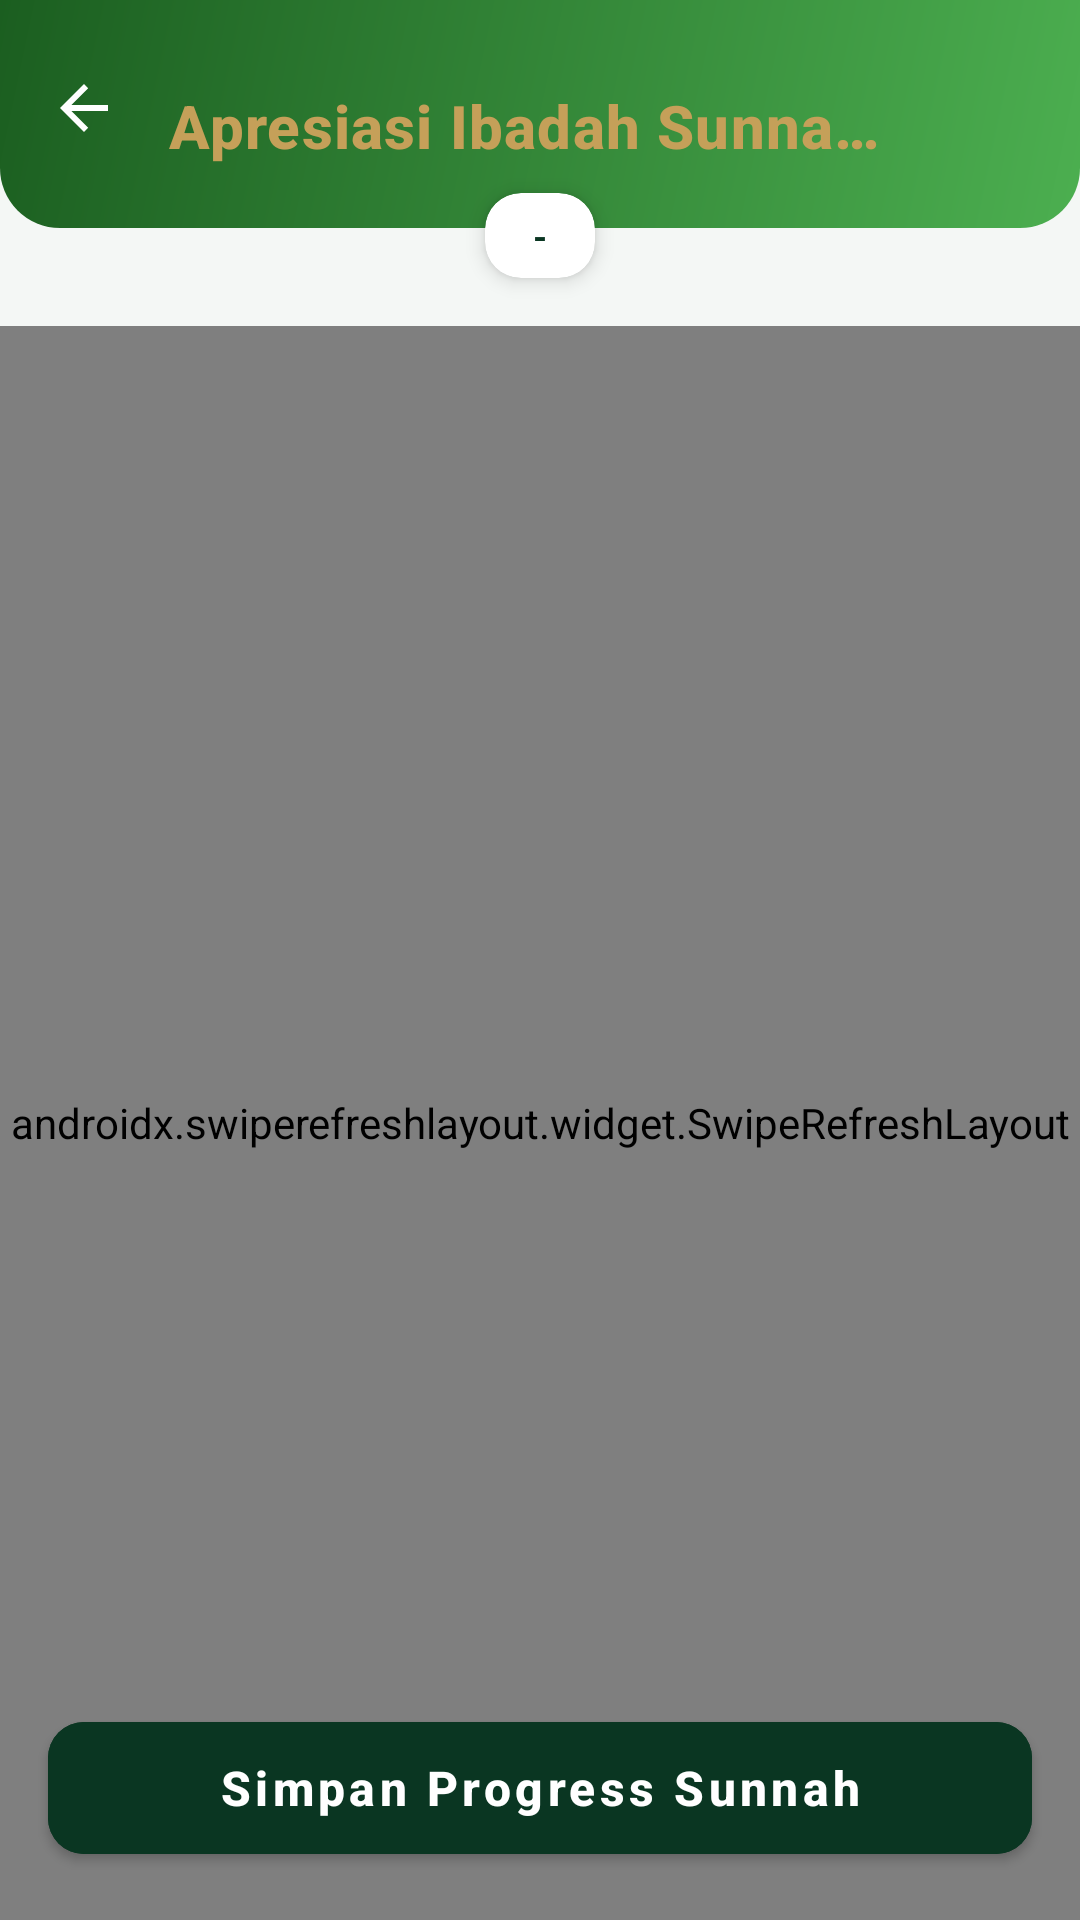

Android layout source for this screen:
<!-- AndroidManifest.xml: application theme Theme.RamadhanDigital -->
<!-- res/layout/activity_ibadah_sunnah.xml -->
<?xml version="1.0" encoding="utf-8"?>
<androidx.coordinatorlayout.widget.CoordinatorLayout xmlns:android="http://schemas.android.com/apk/res/android"
    xmlns:app="http://schemas.android.com/apk/res-auto"
    xmlns:tools="http://schemas.android.com/tools"
    android:layout_width="match_parent"
    android:layout_height="match_parent"
    android:background="@color/app_background">

    <com.google.android.material.appbar.AppBarLayout
        android:layout_width="match_parent"
        android:layout_height="wrap_content"
        android:background="@android:color/transparent"
        app:elevation="0dp">

        <com.google.android.material.appbar.MaterialToolbar
            android:id="@+id/toolbar"
            android:layout_width="match_parent"
            android:layout_height="76dp"
            android:background="@drawable/bg_header_gradient"
            android:paddingTop="8dp"
            app:navigationIcon="?attr/homeAsUpIndicator"
            app:navigationIconTint="@color/white"
            app:title="Apresiasi Ibadah Sunnah Ramadhan"
            app:titleCentered="true"
            app:titleTextAppearance="@style/HeaderTitleStyle"
            app:titleTextColor="@color/gold_text" />

        <com.google.android.material.card.MaterialCardView
            android:layout_width="wrap_content"
            android:layout_height="wrap_content"
            android:layout_gravity="center"
            android:layout_marginTop="-12dp"
            android:layout_marginBottom="16dp"
            app:cardBackgroundColor="@color/white"
            app:cardCornerRadius="12dp"
            app:cardElevation="4dp"
            app:strokeWidth="0dp">

            <TextView
                android:id="@+id/tvDate"
                android:layout_width="wrap_content"
                android:layout_height="wrap_content"
                android:paddingHorizontal="16dp"
                android:paddingVertical="6dp"
                android:text="-"
                android:textColor="@color/luxury_emerald"
                android:textSize="12sp"
                android:textStyle="bold" />

        </com.google.android.material.card.MaterialCardView>

    </com.google.android.material.appbar.AppBarLayout>

    <androidx.swiperefreshlayout.widget.SwipeRefreshLayout
        android:id="@+id/swipeRefresh"
        android:layout_width="match_parent"
        android:layout_height="match_parent"
        app:layout_behavior="@string/appbar_scrolling_view_behavior">

        <androidx.core.widget.NestedScrollView
            android:layout_width="match_parent"
            android:layout_height="match_parent">

            <LinearLayout
                android:layout_width="match_parent"
                android:layout_height="wrap_content"
                android:orientation="vertical"
                android:padding="20dp">

            
            <com.google.android.material.card.MaterialCardView
                android:layout_width="match_parent"
                android:layout_height="wrap_content"
                app:cardCornerRadius="16dp"
                app:cardElevation="1dp"
                app:strokeWidth="0dp">

                <LinearLayout
                    android:layout_width="match_parent"
                    android:layout_height="wrap_content"
                    android:orientation="vertical"
                    android:padding="16dp">

                    <RelativeLayout
                        android:layout_width="match_parent"
                        android:layout_height="wrap_content">

                        <TextView
                            android:layout_width="wrap_content"
                            android:layout_height="wrap_content"
                            android:text="Progress Sunnah"
                            android:textColor="@color/text_title"
                            android:textSize="16sp"
                            android:textStyle="bold" />

                        <TextView
                            android:id="@+id/tvProgressCount"
                            android:layout_width="wrap_content"
                            android:layout_height="wrap_content"
                            android:layout_alignParentEnd="true"
                            android:text="0/5 Selesai"
                            android:textColor="@color/green_success"
                            android:textSize="12sp"
                            android:textStyle="bold" />
                    </RelativeLayout>

                    <com.google.android.material.progressindicator.LinearProgressIndicator
                        android:id="@+id/progressIndicator"
                        android:layout_width="match_parent"
                        android:layout_height="wrap_content"
                        android:layout_marginTop="12dp"
                        android:progress="0"
                        app:indicatorColor="@color/luxury_emerald"
                        app:trackColor="@color/green_light_bg"
                        app:trackCornerRadius="4dp"
                        app:trackThickness="8dp" />

                    <TextView
                        android:id="@+id/tvProgressMsg"
                        android:layout_width="wrap_content"
                        android:layout_height="wrap_content"
                        android:layout_marginTop="8dp"
                        android:text="Ayo perbanyak amalan sunnahmu!"
                        android:textColor="@color/text_body"
                        android:textSize="12sp" />

                </LinearLayout>
            </com.google.android.material.card.MaterialCardView>

            <TextView
                android:layout_width="wrap_content"
                android:layout_height="wrap_content"
                android:layout_marginTop="24dp"
                android:text="Daftar Amalan Sunnah"
                android:textColor="@color/text_title"
                android:textSize="18sp"
                android:textStyle="bold"
                android:fontFamily="serif" />

            <com.google.android.material.card.MaterialCardView
                android:layout_width="match_parent"
                android:layout_height="wrap_content"
                android:layout_marginTop="12dp"
                android:layout_marginBottom="100dp"
                app:cardCornerRadius="16dp"
                app:cardElevation="1dp"
                app:strokeWidth="0dp">

                <LinearLayout
                    android:layout_width="match_parent"
                    android:layout_height="wrap_content"
                    android:orientation="vertical">

                    
                    <include layout="@layout/item_ibadah_sunnah_row" android:id="@+id/rowTarawih"/>
                    <View android:layout_width="match_parent" android:layout_height="1dp" android:background="@color/bg_gray"/>
                    <include layout="@layout/item_ibadah_sunnah_row" android:id="@+id/rowWitir"/>
                    <View android:layout_width="match_parent" android:layout_height="1dp" android:background="@color/bg_gray"/>
                    <include layout="@layout/item_ibadah_sunnah_row" android:id="@+id/rowDhuha"/>
                    <View android:layout_width="match_parent" android:layout_height="1dp" android:background="@color/bg_gray"/>
                    <include layout="@layout/item_ibadah_sunnah_row" android:id="@+id/rowTahajud"/>
                    <View android:layout_width="match_parent" android:layout_height="1dp" android:background="@color/bg_gray"/>
                    <include layout="@layout/item_ibadah_sunnah_row" android:id="@+id/rowSedekah"/>
                </LinearLayout>
            </com.google.android.material.card.MaterialCardView>

        </LinearLayout>
    </androidx.core.widget.NestedScrollView>

    </androidx.swiperefreshlayout.widget.SwipeRefreshLayout>

    <com.google.android.material.button.MaterialButton
        android:id="@+id/btnSimpan"
        android:layout_width="match_parent"
        android:layout_height="56dp"
        android:layout_gravity="bottom"
        android:layout_margin="16dp"
        android:backgroundTint="@color/luxury_emerald"
        android:text="Simpan Progress Sunnah"
        android:textAllCaps="false"
        android:textSize="16sp"
        android:textStyle="bold"
        android:textColor="@color/white"
        app:cornerRadius="12dp"
        app:iconTint="@color/white"
        app:icon="@drawable/ic_save"
        app:iconGravity="textStart"
        app:iconPadding="8dp" />

    <ProgressBar
        android:id="@+id/loadingBar"
        android:layout_width="wrap_content"
        android:layout_height="wrap_content"
        android:layout_gravity="center"
        android:indeterminateTint="@color/luxury_emerald"
        android:visibility="gone" />

</androidx.coordinatorlayout.widget.CoordinatorLayout>
<!-- res/layout/item_ibadah_sunnah_row.xml (included above) -->
<?xml version="1.0" encoding="utf-8"?>
<RelativeLayout xmlns:android="http://schemas.android.com/apk/res/android"
    xmlns:app="http://schemas.android.com/apk/res-auto"
    android:layout_width="match_parent"
    android:layout_height="wrap_content"
    android:background="?attr/selectableItemBackground"
    android:padding="16dp">

    <ImageView
        android:id="@+id/ivCheck"
        android:layout_width="24dp"
        android:layout_height="24dp"
        android:src="@drawable/ic_unchecked_circle"
        app:tint="@color/luxury_emerald" />

    <TextView
        android:id="@+id/tvTitle"
        android:layout_width="wrap_content"
        android:layout_height="wrap_content"
        android:layout_centerVertical="true"
        android:layout_marginStart="16dp"
        android:layout_toEndOf="@id/ivCheck"
        android:text="Nama Ibadah"
        android:textColor="@color/text_title"
        android:textSize="16sp"
        android:textStyle="bold"
        android:fontFamily="serif" />

    <TextView
        android:id="@+id/tvStatus"
        android:layout_width="wrap_content"
        android:layout_height="wrap_content"
        android:layout_below="@id/tvTitle"
        android:layout_marginStart="16dp"
        android:layout_toEndOf="@id/ivCheck"
        android:textColor="@color/green_success"
        android:textSize="12sp"
        android:text="Selesai"
        android:visibility="gone" />

</RelativeLayout>
<!-- resources referenced by this layout -->
<resources>
  <color name="app_background">@color/luxury_bg</color>
  <color name="bg_gray">#F9FAFB</color>
  <color name="gold_text">@color/gold_soft</color>
  <color name="green_light_bg">#ECFDF5</color>
  <color name="green_success">#059669</color>
  <color name="luxury_emerald">#0A3622</color>
  <color name="text_body">#4B5563</color>
  <color name="text_title">#0A3622</color>
  <color name="white">#FFFFFF</color>
  <!-- drawable bg_header_gradient (drawable) -->
  <?xml version="1.0" encoding="utf-8"?>
  <shape xmlns:android="http://schemas.android.com/apk/res/android">
      <gradient
          android:angle="135"
          android:endColor="#1B5E20"
          android:startColor="#4CAF50"
          android:type="linear" />
      <corners
          android:bottomLeftRadius="20dp"
          android:bottomRightRadius="20dp" />
  </shape>
  <!-- drawable ic_unchecked_circle (drawable) -->
  <vector xmlns:android="http://schemas.android.com/apk/res/android"
      android:width="24dp"
      android:height="24dp"
      android:viewportWidth="24"
      android:viewportHeight="24">
      <path
          android:fillColor="#D1D5DB"
          android:pathData="M12,2C6.48,2 2,6.48 2,12s4.48,10 10,10 10,-4.48 10,-10S17.52,2 12,2zM12,20c-4.42,0 -8,-3.58 -8,-8s3.58,-8 8,-8 8,3.58 8,8 -3.58,8 -8,8z"/>
  </vector>
  <style name="HeaderTitleStyle" parent="TextAppearance.MaterialComponents.Headline6">
          <item name="android:textColor">@color/gold_text</item>
          <item name="android:textStyle">bold</item>
          <item name="android:textSize">20sp</item>
          <item name="android:letterSpacing">0.02</item>
          <item name="android:fontFamily">serif</item>
      </style>
  <color name="luxury_bg">#F4F7F5</color>
  <color name="gold_soft">#C5A059</color>
  <color name="green_header">@color/luxury_emerald</color>
  <color name="green_status_bar">@color/luxury_emerald</color>
  <style name="App.BottomNavigationView" parent="Widget.MaterialComponents.BottomNavigationView">
          <item name="itemActiveIndicatorStyle">@style/App.Custom.Indicator</item>
          <item name="itemTextAppearanceActive">@style/App.BottomNav.Text.Active</item>
          <item name="itemTextAppearanceInactive">@style/App.BottomNav.Text.Inactive</item>
          <item name="itemIconTint">@color/bottom_nav_color_state</item>
          <item name="itemTextColor">@color/bottom_nav_color_state</item>
          <item name="backgroundTint">@color/white</item>
      </style>
  <style name="App.Custom.Indicator" parent="Widget.Material3.BottomNavigationView.ActiveIndicator">
          
          <item name="android:color">@color/bottom_nav_indicator</item>
          <item name="android:width">60dp</item>
          <item name="android:height">40dp</item>
      </style>
  <style name="App.BottomNav.Text.Active" parent="TextAppearance.MaterialComponents.Caption">
          <item name="android:textStyle">bold</item>
          <item name="android:textSize">14sp</item>
          <item name="android:fontFamily">serif</item>
      </style>
  <style name="App.BottomNav.Text.Inactive" parent="TextAppearance.MaterialComponents.Caption">
          <item name="android:textStyle">normal</item>
          <item name="android:textSize">12sp</item>
          <item name="android:fontFamily">serif</item>
      </style>
  <color name="bottom_nav_indicator">#1A0A3622</color>
</resources>
